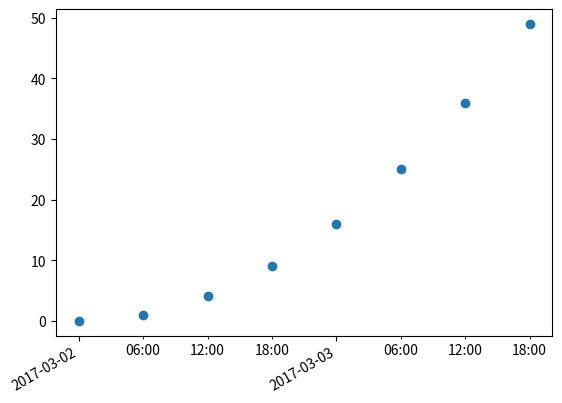

Recreate this plot in Python.
#minor ticks are not rotated when formatted
#want them to be formatted along with the major ticks

#need to add a which parameter to def autofmt_xdate(self, bottom=0.2, rotation=30, ha='right'): in figure
#that will update the specified ticks, defaults to major


import datetime
import matplotlib.pyplot as plt
from matplotlib.dates import DayLocator, HourLocator, DateFormatter, drange
from numpy import arange

date1 = datetime.datetime(2017, 3, 2)
date2 = datetime.datetime(2017, 3, 4)
delta = datetime.timedelta(hours=6)
dates = drange(date1, date2, delta)

y = arange(len(dates)*1.0)

fig, ax = plt.subplots()
ax.plot_date(dates, y*y)

ax.xaxis.set_major_locator(DayLocator())
ax.xaxis.set_minor_locator(HourLocator(arange(0, 25, 6)))
ax.xaxis.set_major_formatter(DateFormatter('%Y-%m-%d'))
ax.xaxis.set_minor_formatter(DateFormatter('%H:%M'))

ax.fmt_xdata = DateFormatter('%Y-%m-%d %H:%M:%S')
fig.autofmt_xdate()

plt.show()
